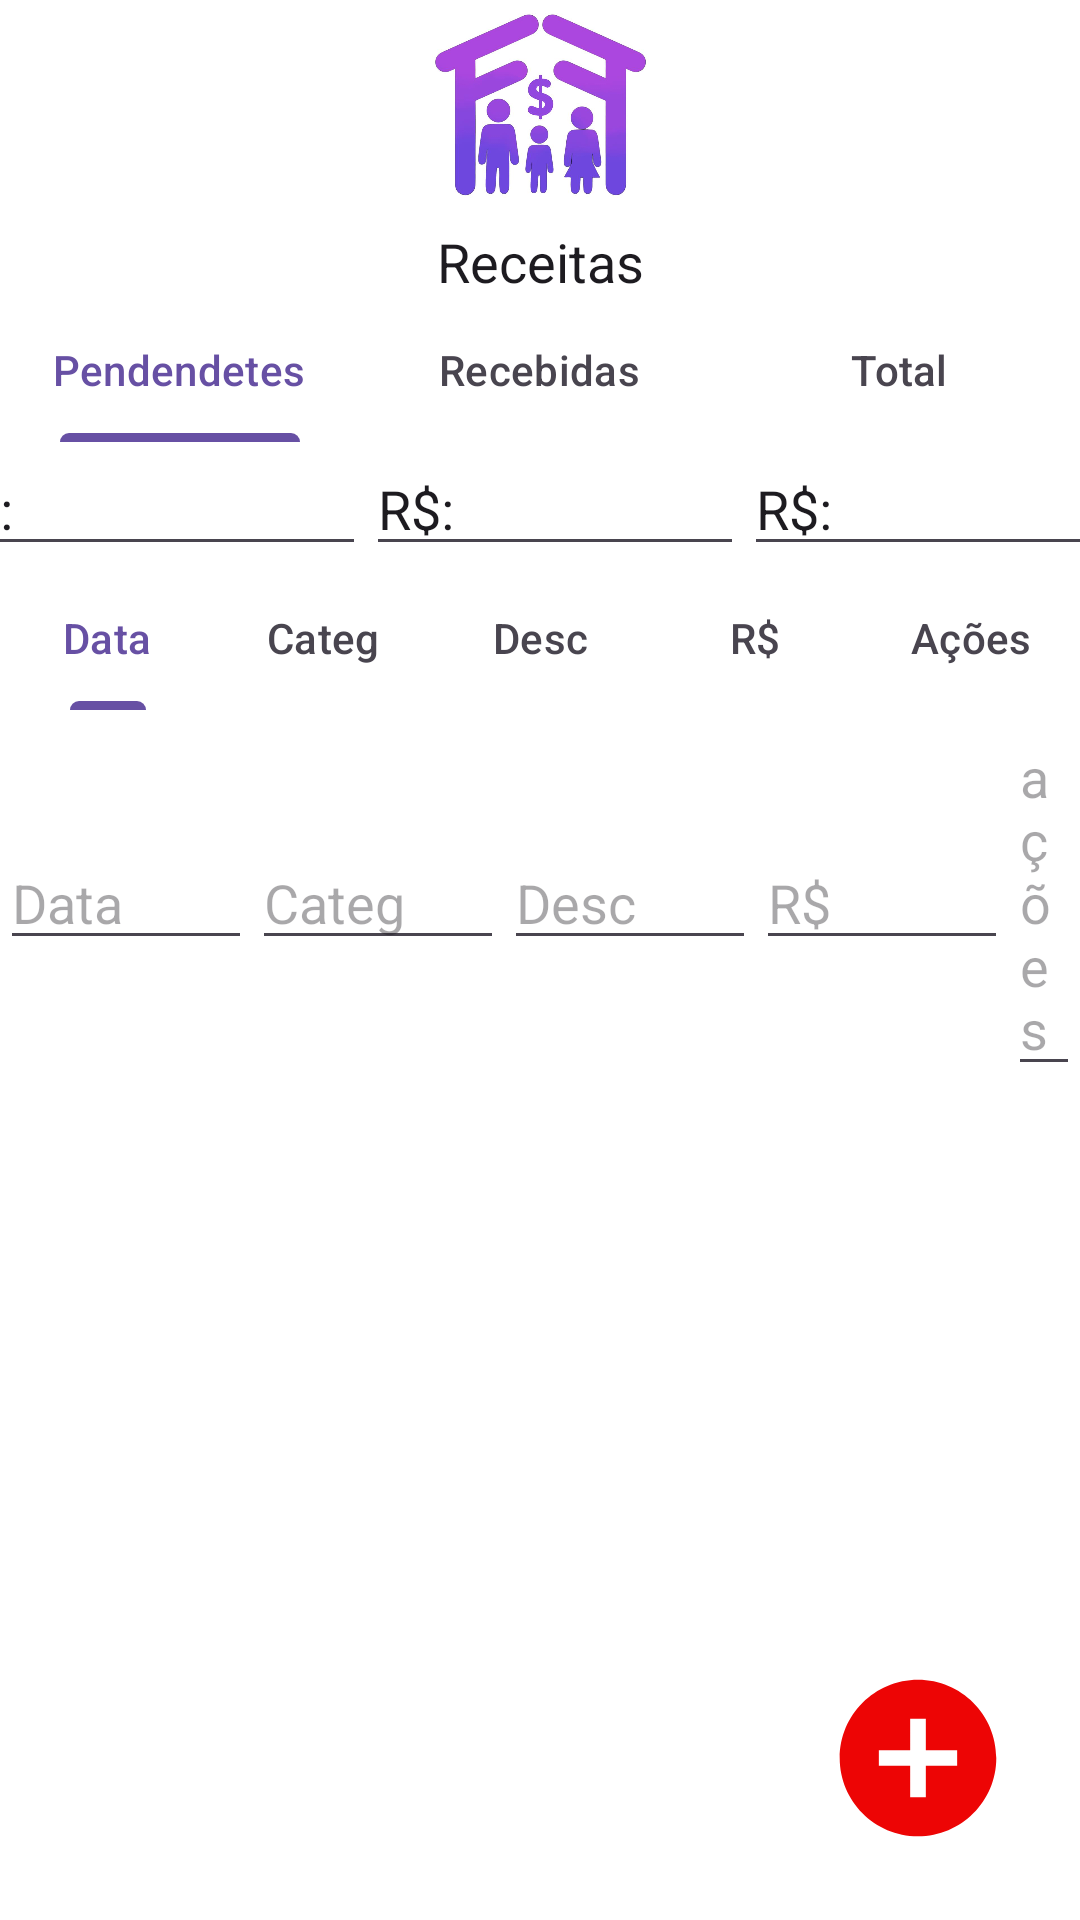

Reconstruct the res/layout file that produces this screen, plus the resources it refers to.
<!-- AndroidManifest.xml: application theme Theme.Famfinincy -->
<!-- res/layout/activity_receitas.xml -->
<?xml version="1.0" encoding="utf-8"?>
<androidx.constraintlayout.widget.ConstraintLayout xmlns:android="http://schemas.android.com/apk/res/android"
    xmlns:app="http://schemas.android.com/apk/res-auto"
    xmlns:tools="http://schemas.android.com/tools"
    android:id="@+id/main"
    android:layout_width="match_parent"
    android:layout_height="match_parent"
    android:background="@color/white"
    tools:context="view.Receitas">


    <ImageView
        android:id="@+id/imageView3"
        android:layout_width="75dp"
        android:layout_height="75dp"
        app:layout_constraintEnd_toEndOf="parent"
        app:layout_constraintStart_toStartOf="parent"
        app:layout_constraintTop_toTopOf="parent"
        android:background="@color/white"
        app:srcCompat="@drawable/logo" />

    <EditText
        android:id="@+id/editText"
        android:layout_width="match_parent"
        android:layout_height="wrap_content"
        android:gravity="center"
        android:background="@color/white"
        android:text="Receitas"
        app:layout_constraintEnd_toEndOf="parent"
        app:layout_constraintHorizontal_bias="0.0"
        app:layout_constraintStart_toStartOf="parent"
        app:layout_constraintTop_toBottomOf="@+id/imageView3" />

    <com.google.android.material.tabs.TabLayout
        android:id="@+id/tabLayout"
        android:layout_width="match_parent"
        android:layout_height="wrap_content"
        android:background="@color/white"
        app:layout_constraintEnd_toEndOf="parent"
        app:layout_constraintHorizontal_bias="1.0"
        app:layout_constraintStart_toStartOf="parent"
        app:layout_constraintTop_toBottomOf="@+id/editText">

        <com.google.android.material.tabs.TabItem
            android:layout_width="wrap_content"
            android:layout_height="wrap_content"
            android:layout_marginStart="5dp"
            android:layout_marginEnd="5dp"
            android:background="@color/white"
            android:text="Pendendetes" />

        <com.google.android.material.tabs.TabItem
            android:layout_width="wrap_content"
            android:layout_height="wrap_content"
            android:layout_marginStart="5dp"
            android:layout_marginEnd="5dp"
            android:background="@color/white"
            android:text="Recebidas" />


        <com.google.android.material.tabs.TabItem
            android:layout_width="wrap_content"
            android:layout_height="wrap_content"
            android:layout_marginStart="5dp"
            android:layout_marginEnd="5dp"
            android:background="@color/white"
            android:text="Total" />

    </com.google.android.material.tabs.TabLayout>

    <TableRow
        android:id="@+id/tableRow"
        android:layout_width="411dp"
        android:layout_height="wrap_content"
        app:layout_constraintEnd_toEndOf="parent"
        app:layout_constraintStart_toStartOf="parent"
        app:layout_constraintTop_toBottomOf="@+id/tabLayout">

        <EditText
            android:id="@+id/editTextText7"
            android:layout_width="wrap_content"
            android:layout_height="wrap_content"
            android:ems="7"
            android:inputType="number|numberDecimal|numberSigned"
            android:text="R$:" />

        <EditText
            android:id="@+id/editTextText6"
            android:layout_width="wrap_content"
            android:layout_height="wrap_content"
            android:ems="6"
            android:inputType="number|numberDecimal|numberSigned"
            android:text="R$:" />

        <EditText
            android:id="@+id/editTextText4"
            android:layout_width="wrap_content"
            android:layout_height="wrap_content"
            android:ems="7"
            android:inputType="number|numberDecimal|numberSigned"
            android:text="R$:" />
    </TableRow>

    <com.google.android.material.tabs.TabLayout
        android:id="@+id/tabLayout2"
        android:layout_width="match_parent"
        android:layout_height="wrap_content"
        app:layout_constraintEnd_toEndOf="parent"
        app:layout_constraintStart_toStartOf="parent"
        android:background="@color/white"
        app:layout_constraintTop_toBottomOf="@+id/tableRow">


        <com.google.android.material.tabs.TabItem
            android:layout_width="wrap_content"
            android:layout_height="wrap_content"
            android:layout_marginStart="5dp"
            android:layout_marginEnd="5dp"
            android:text="Data" />

        <com.google.android.material.tabs.TabItem
            android:layout_width="wrap_content"
            android:layout_height="wrap_content"
            android:layout_marginStart="5dp"
            android:layout_marginEnd="5dp"
            android:text="Categ" />

        <com.google.android.material.tabs.TabItem
            android:layout_width="wrap_content"
            android:layout_height="wrap_content"
            android:layout_marginStart="5dp"
            android:layout_marginEnd="5dp"
            android:text="Desc" />

        <com.google.android.material.tabs.TabItem
            android:layout_width="wrap_content"
            android:layout_height="wrap_content"
            android:layout_marginStart="5dp"
            android:layout_marginEnd="5dp"
            android:text="R$" />

        <com.google.android.material.tabs.TabItem
            android:layout_width="wrap_content"
            android:layout_height="wrap_content"
            android:layout_marginStart="5dp"
            android:layout_marginEnd="5dp"
            android:text="Ações" />


    </com.google.android.material.tabs.TabLayout>


    <TableRow
        android:id="@+id/tableRow3"
        android:layout_width="match_parent"
        android:layout_height="wrap_content"
        app:layout_constraintEnd_toEndOf="parent"
        app:layout_constraintStart_toStartOf="parent"
        app:layout_constraintTop_toBottomOf="@+id/tabLayout2">

        <EditText
            android:layout_width="wrap_content"
            android:layout_height="wrap_content"
            android:ems="4"
            android:hint="Data"
            android:inputType="datetime|date" />

        <EditText
            android:layout_width="wrap_content"
            android:layout_height="wrap_content"
            android:ems="4"
            android:hint="Categ"
            android:inputType="text" />

        <EditText
            android:layout_width="wrap_content"
            android:layout_height="wrap_content"
            android:ems="4"
            android:hint="Desc"
            android:inputType="text" />

        <EditText
            android:layout_width="wrap_content"
            android:layout_height="wrap_content"
            android:ems="4"
            android:hint="R$"
            android:inputType="number|numberDecimal" />

        <EditText
            android:layout_width="wrap_content"
            android:layout_height="wrap_content"
            android:ems="4"
            android:hint="ações"
            android:inputType="" />

    </TableRow>

    <ImageView
        android:id="@+id/imageView4"
        android:layout_width="wrap_content"
        android:layout_height="wrap_content"
        app:layout_constraintBottom_toBottomOf="parent"
        app:layout_constraintEnd_toEndOf="parent"
        app:srcCompat="@drawable/ic_launcher_foreground" />


</androidx.constraintlayout.widget.ConstraintLayout>
<!-- resources referenced by this layout -->
<resources>
  <color name="white">#FFFFFFFF</color>
  <!-- drawable ic_launcher_foreground (drawable) -->
  <vector xmlns:android="http://schemas.android.com/apk/res/android"
      android:width="108dp"
      android:height="108dp"
      android:viewportWidth="24"
      android:viewportHeight="24"
      android:tint="#ED0505">
    <group android:scaleX="0.58"
        android:scaleY="0.58"
        android:translateX="5.04"
        android:translateY="5.04">
      <path
          android:fillColor="@android:color/white"
          android:pathData="M12,2C6.48,2 2,6.48 2,12s4.48,10 10,10 10,-4.48 10,-10S17.52,2 12,2zM17,13h-4v4h-2v-4L7,13v-2h4L11,7h2v4h4v2z"/>
    </group>
  </vector>
  <!-- drawable logo: png bitmap (drawable, 35044 bytes) -->
  <style name="Theme.Famfinincy" parent="Base.Theme.Famfinincy" />
  <style name="Base.Theme.Famfinincy" parent="Theme.Material3.DayNight.NoActionBar">
          
          
      </style>
</resources>
